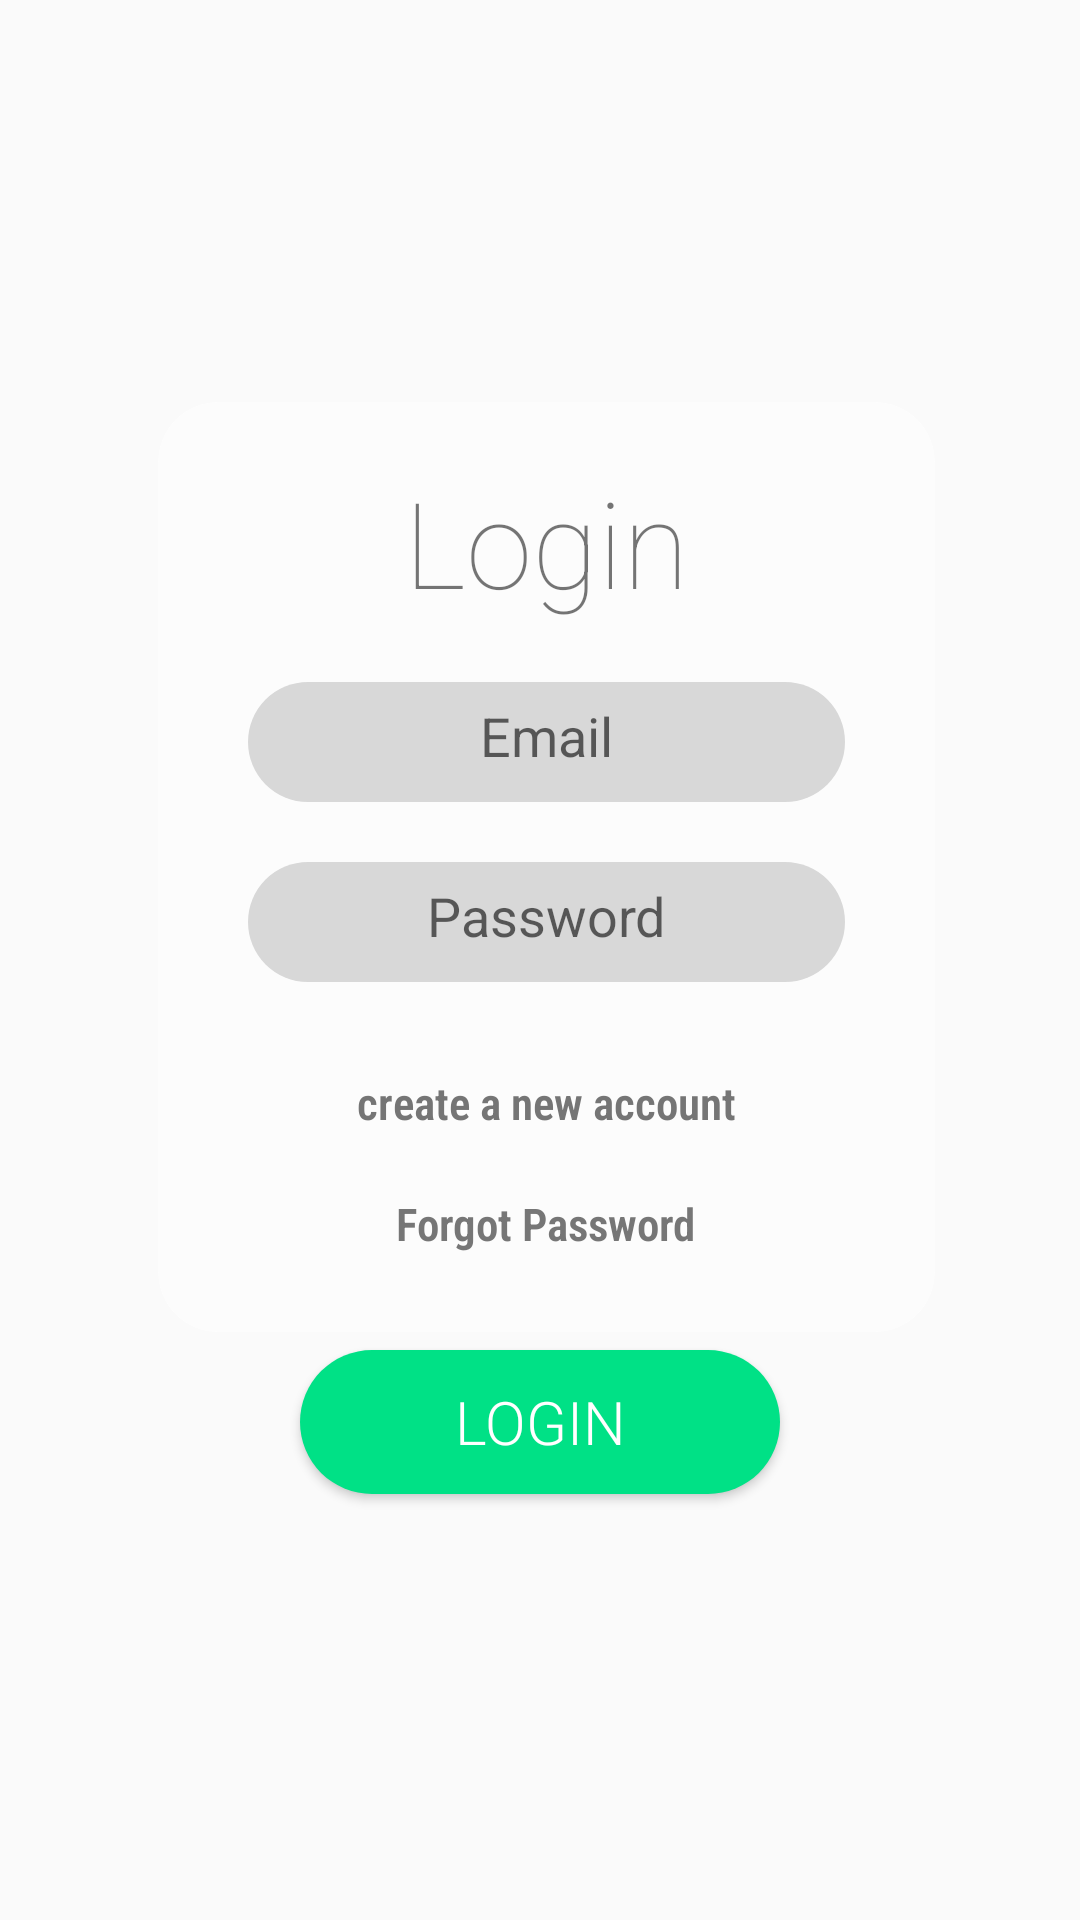

Write the Android layout XML for this screen, with the resource values it uses.
<!-- AndroidManifest.xml: application theme AppTheme -->
<!-- res/layout/activity_login.xml -->
<?xml version="1.0" encoding="utf-8"?>
<androidx.constraintlayout.widget.ConstraintLayout xmlns:android="http://schemas.android.com/apk/res/android" xmlns:app="http://schemas.android.com/apk/res-auto" android:id="@+id/register_account_link" android:background="@drawable/background" android:layout_width="match_parent" android:layout_height="match_parent">
    <androidx.cardview.widget.CardView android:layout_gravity="center" android:id="@+id/cardView" android:layout_width="259dp" android:layout_height="310dp" android:layout_alignParentLeft="true" android:layout_alignParentTop="true" android:layout_alignParentRight="true" android:layout_alignParentBottom="true" android:layout_alignParentStart="true" android:layout_alignParentEnd="true" app:cardBackgroundColor="#88ffffff" app:cardCornerRadius="20dp" app:cardElevation="0dp" app:layout_constraintBottom_toBottomOf="0" app:layout_constraintEnd_toEndOf="0" app:layout_constraintHorizontal_bias="0.523" app:layout_constraintStart_toStartOf="0" app:layout_constraintTop_toTopOf="0" app:layout_constraintVertical_bias="0.406">
        <LinearLayout android:orientation="vertical" android:layout_width="match_parent" android:layout_height="match_parent">
            <TextView android:textSize="40dp" android:layout_gravity="center_horizontal" android:layout_width="wrap_content" android:layout_height="wrap_content" android:layout_marginTop="20dp" android:text="Login" android:fontFamily="sans-serif-thin"/>
            <EditText android:gravity="center" android:layout_gravity="center" android:id="@+id/login_email" android:background="@drawable/inputs" android:padding="10dp" android:layout_width="match_parent" android:layout_height="40dp" android:layout_marginLeft="30dp" android:layout_marginTop="20dp" android:layout_marginRight="30dp" android:hint="@string/login_email" android:ems="10" android:layout_centerHorizontal="true" android:inputType="textEmailAddress"/>
            <EditText android:gravity="center" android:layout_gravity="center" android:id="@+id/login_password" android:background="@drawable/inputs" android:padding="10dp" android:layout_width="match_parent" android:layout_height="40dp" android:layout_marginLeft="30dp" android:layout_marginTop="20dp" android:layout_marginRight="30dp" android:hint="@string/login_password" android:ems="10" android:layout_centerHorizontal="true" android:inputType="textPassword"/>
            <TextView android:textSize="15sp" android:textStyle="bold" android:textColor="#757575" android:layout_gravity="center" android:id="@+id/dont_hav_acc" android:layout_width="wrap_content" android:layout_height="wrap_content" android:layout_marginTop="30dp" android:text="create a new account" android:layout_centerHorizontal="true" android:fontFamily="sans-serif-condensed-light" android:textAlignment="center"/>
            <TextView android:textSize="15sp" android:textStyle="bold" android:textColor="#767676" android:layout_gravity="center" android:id="@+id/forget_password_link" android:layout_width="wrap_content" android:layout_height="wrap_content" android:layout_marginTop="20dp" android:text="Forgot Password" android:layout_centerHorizontal="true" android:fontFamily="sans-serif-condensed-light"/>
        </LinearLayout> &gt;
    </androidx.cardview.widget.CardView>
    <Button android:textSize="20sp" android:textColor="#ffffff" android:id="@+id/login_button" android:background="@drawable/button" android:layout_width="match_parent" android:layout_height="wrap_content" android:text="@string/login_button" android:layout_centerHorizontal="true" android:fontFamily="sans-serif-light" android:layout_marginStart="100dp" android:layout_marginEnd="100dp" app:layout_constraintBottom_toBottomOf="0" app:layout_constraintEnd_toEndOf="0" app:layout_constraintHorizontal_bias="0" app:layout_constraintStart_toStartOf="0" app:layout_constraintTop_toTopOf="0" app:layout_constraintVertical_bias="0.76"/>
</androidx.constraintlayout.widget.ConstraintLayout>
<!-- resources referenced by this layout -->
<resources>
  <string name="login_button">login</string>
  <string name="login_email">Email</string>
  <string name="login_password">Password</string>
  <color name="colorPrimaryDark">#00e186</color>
  <color name="colorAccent">#03dac5</color>
  <color name="colorPrimary">#5ceaaf</color>
  <style name="Theme.AppCompat.Light" parent="@style/Base.Theme.AppCompat.Light">
      </style>
  <style name="Base.Theme.AppCompat.Light" parent="@style/Base.V7.Theme.AppCompat.Light">
      </style>
  <style name="Widget.AppCompat.TextView" parent="@style/Base.Widget.AppCompat.TextView">
      </style>
  <dimen name="abc_action_bar_default_height_material">56dp</dimen>
  <style name="Widget.AppCompat.ActionMode" parent="@style/Base.Widget.AppCompat.ActionMode">
      </style>
  <style name="AlertDialog.AppCompat.Light" parent="@style/Base.AlertDialog.AppCompat.Light">
      </style>
  <style name="Widget.AppCompat.ButtonBar" parent="@style/Base.Widget.AppCompat.ButtonBar">
      </style>
  <style name="Widget.AppCompat.Button" parent="@style/Base.Widget.AppCompat.Button">
      </style>
  <color name="accent_material_light">@color/material_deep_teal_500</color>
  <color name="background_floating_material_light">@android:color/white</color>
  <color name="button_material_light">#ffd6d7d7</color>
  <color name="ripple_material_light">#1f000000</color>
  <color name="error_color_material_light">#ff5722</color>
  <color name="primary_material_light">@color/material_grey_100</color>
  <color name="primary_dark_material_light">@color/material_grey_600</color>
  <dimen name="abc_dialog_corner_radius_material">2dp</dimen>
  <dimen name="abc_dialog_padding_material">24dp</dimen>
  <style name="ThemeOverlay.AppCompat.Dialog" parent="@style/Base.ThemeOverlay.AppCompat.Dialog">
      </style>
  <style name="Widget.AppCompat.EditText" parent="@style/Base.Widget.AppCompat.EditText">
      </style>
  <style name="Widget.AppCompat.ImageButton" parent="@style/Base.Widget.AppCompat.ImageButton">
      </style>
  <style name="Widget.AppCompat.ListMenuView" parent="@style/Base.Widget.AppCompat.ListMenuView">
      </style>
  <dimen name="abc_list_item_height_material">64dp</dimen>
  <dimen name="abc_list_item_height_large_material">80dp</dimen>
  <dimen name="abc_list_item_height_small_material">48dp</dimen>
  <dimen name="abc_list_item_padding_horizontal_material">@dimen/abc_action_bar_content_inset_material</dimen>
  <style name="Theme.AppCompat.CompactMenu" parent="@style/Base.Theme.AppCompat.CompactMenu">
      </style>
  <dimen name="abc_panel_menu_list_width">296dp</dimen>
  <style name="Widget.AppCompat.RatingBar" parent="@style/Base.Widget.AppCompat.RatingBar">
      </style>
  <style name="Widget.AppCompat.Light.SearchView" parent="@style/Widget.AppCompat.SearchView">
      </style>
  <style name="Widget.AppCompat.SeekBar" parent="@style/Base.Widget.AppCompat.SeekBar">
      </style>
  <style name="Widget.AppCompat.Spinner" parent="@style/Base.Widget.AppCompat.Spinner">
      </style>
  <style name="Widget.AppCompat.Toolbar" parent="@style/Base.Widget.AppCompat.Toolbar">
      </style>
  <color name="foreground_material_dark">@android:color/white</color>
  <color name="foreground_material_light">@android:color/black</color>
  <color name="background_material_light">@color/material_grey_50</color>
  <dimen name="abc_disabled_alpha_material_light">0.26</dimen>
  <style name="TextAppearance.AppCompat" parent="@style/Base.TextAppearance.AppCompat">
      </style>
  <color name="highlighted_text_material_light">#66009688</color>
  <color name="highlighted_text_material_dark">#6680cbc4</color>
  <style name="Base.Widget.AppCompat.TextView" parent="@android:style/Widget.TextView">
      </style>
  <style name="Widget.AppCompat.ActionButton" parent="@style/Base.Widget.AppCompat.ActionButton">
      </style>
  <style name="Base.AlertDialog.AppCompat.Light" parent="@style/Base.AlertDialog.AppCompat">
      </style>
</resources>
